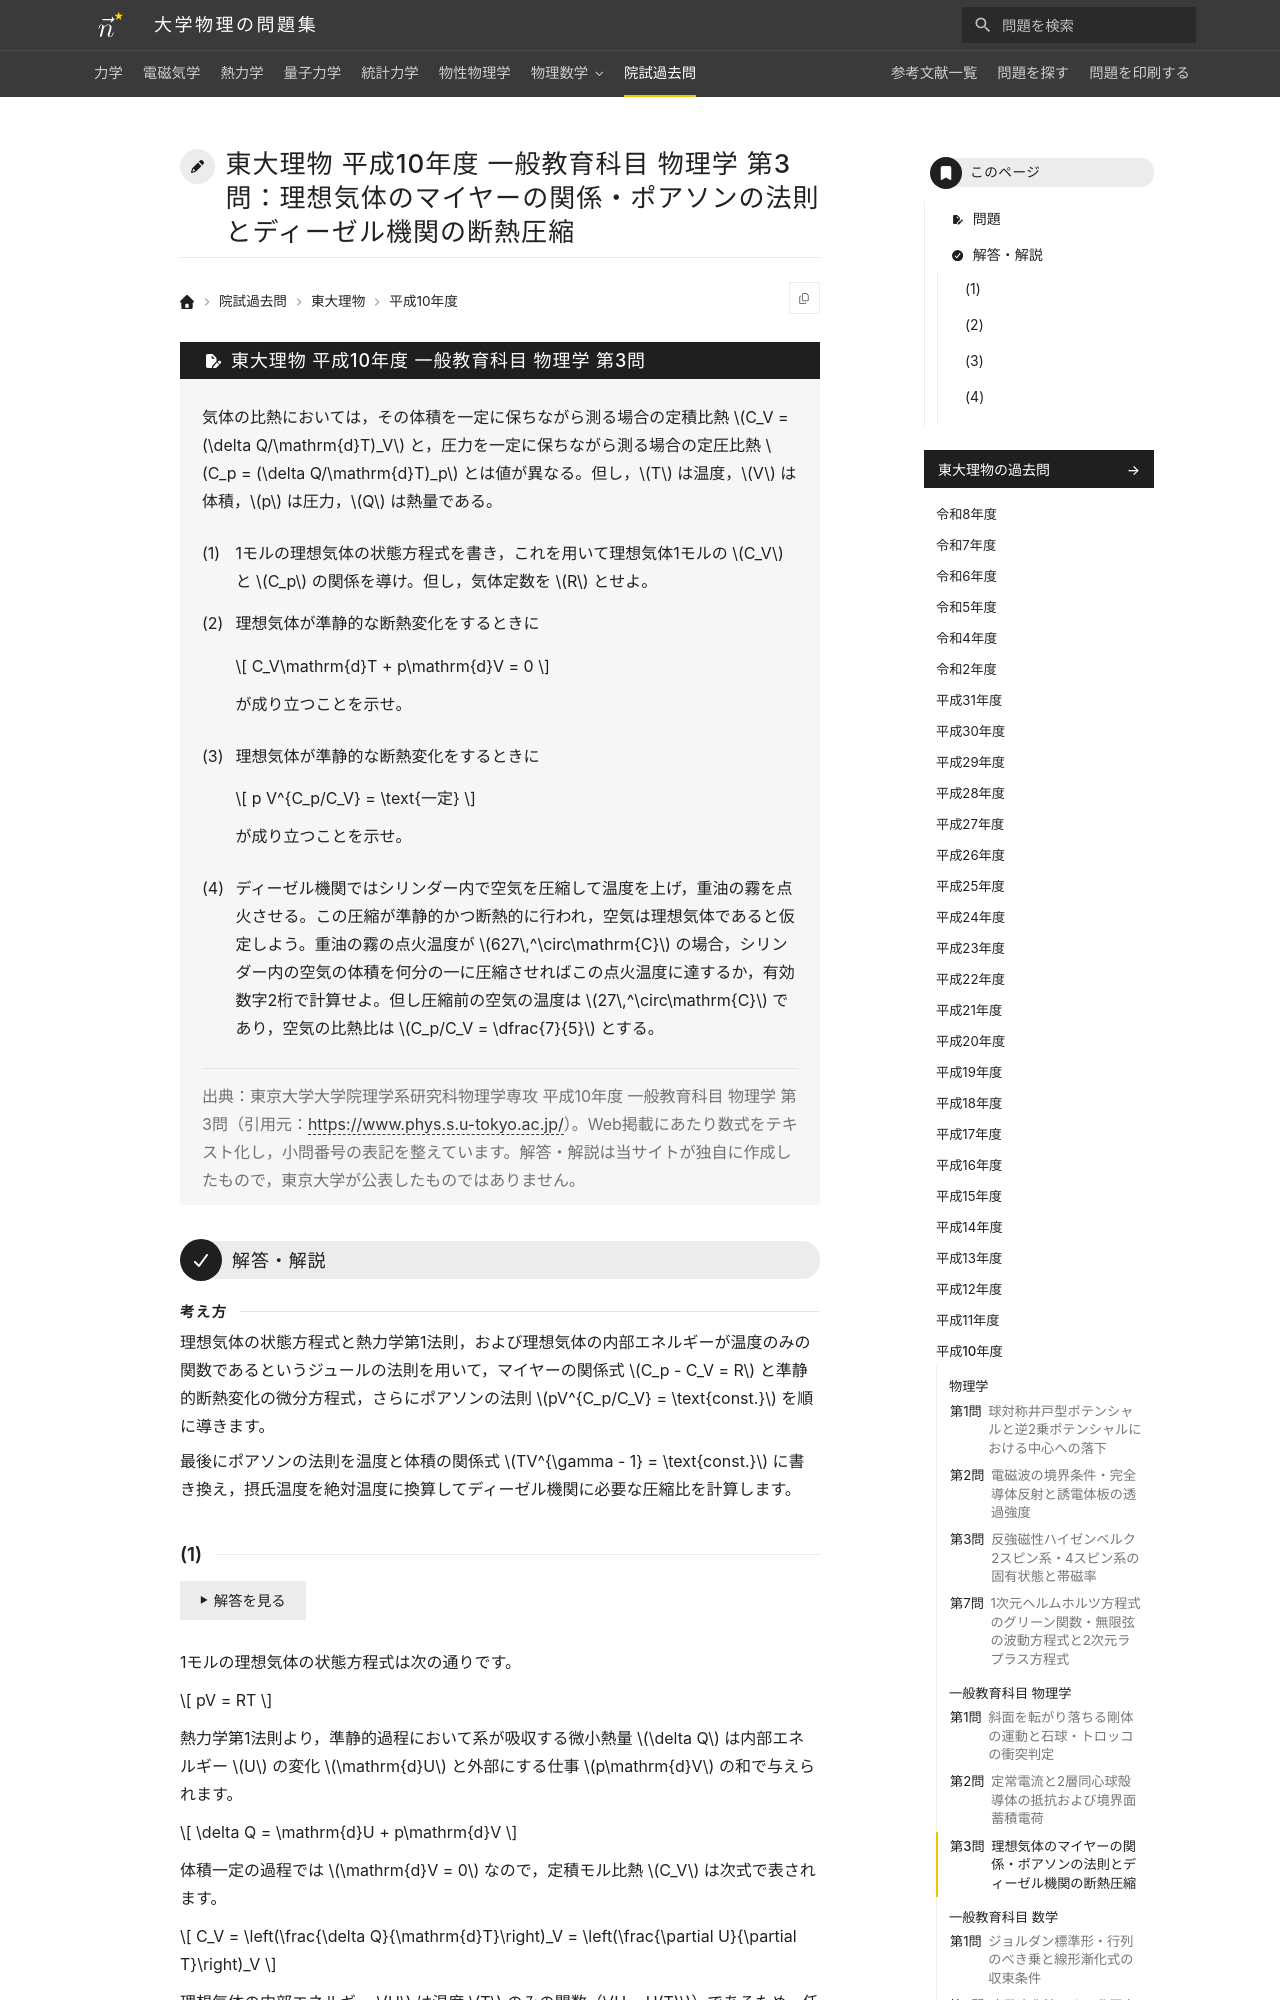

repository: Nanana-2/physics-site · page: pastexam/todai-ributsu/H10_ippan_butsuri_3/index.html · generator: mkdocs

---
title: 東大理物 平成10年度 一般教育科目 物理学 第3問：理想気体のマイヤーの関係・ポアソンの法則とディーゼル機関の断熱圧縮
tags:
  - 院試過去問
  - 東大理物
  - 熱力学
exam_university: 東京大学大学院理学系研究科物理学専攻
exam_year: 平成10年度
exam_subject: 一般教育科目 物理学
exam_number: 第3問
exam_source_url: https://www.phys.s.u-tokyo.ac.jp/
exam_modified: Web掲載にあたり数式をテキスト化し，小問番号の表記を整えています。
---

# 東大理物 平成10年度 一般教育科目 物理学 第3問：理想気体のマイヤーの関係・ポアソンの法則とディーゼル機関の断熱圧縮

## 問題

気体の比熱においては，その体積を一定に保ちながら測る場合の定積比熱 $C_V = (\delta Q/\mathrm{d}T)_V$ と，圧力を一定に保ちながら測る場合の定圧比熱 $C_p = (\delta Q/\mathrm{d}T)_p$ とは値が異なる。但し，$T$ は温度，$V$ は体積，$p$ は圧力，$Q$ は熱量である。
{: .problem-lead }

(1) 1モルの理想気体の状態方程式を書き，これを用いて理想気体1モルの $C_V$ と $C_p$ の関係を導け。但し，気体定数を $R$ とせよ。

(2) 理想気体が準静的な断熱変化をするときに

$$
C_V\mathrm{d}T + p\mathrm{d}V = 0
$$

が成り立つことを示せ。

(3) 理想気体が準静的な断熱変化をするときに

$$
p V^{C_p/C_V} = \text{一定}
$$

が成り立つことを示せ。

(4) ディーゼル機関ではシリンダー内で空気を圧縮して温度を上げ，重油の霧を点火させる。この圧縮が準静的かつ断熱的に行われ，空気は理想気体であると仮定しよう。重油の霧の点火温度が $627\,^\circ\mathrm{C}$ の場合，シリンダー内の空気の体積を何分の一に圧縮させればこの点火温度に達するか，有効数字2桁で計算せよ。但し圧縮前の空気の温度は $27\,^\circ\mathrm{C}$ であり，空気の比熱比は $C_p/C_V = \dfrac{7}{5}$ とする。

> 出典：東京大学大学院理学系研究科物理学専攻 平成10年度 一般教育科目 物理学 第3問（引用元：<https://www.phys.s.u-tokyo.ac.jp/>）。Web掲載にあたり数式をテキスト化し，小問番号の表記を整えています。解答・解説は当サイトが独自に作成したもので，東京大学が公表したものではありません。

---

## 解答・解説

<div class="approach" markdown>
理想気体の状態方程式と熱力学第1法則，および理想気体の内部エネルギーが温度のみの関数であるというジュールの法則を用いて，マイヤーの関係式 $C_p - C_V = R$ と準静的断熱変化の微分方程式，さらにポアソンの法則 $pV^{C_p/C_V} = \text{const.}$ を順に導きます。

最後にポアソンの法則を温度と体積の関係式 $TV^{\gamma - 1} = \text{const.}$ に書き換え，摂氏温度を絶対温度に換算してディーゼル機関に必要な圧縮比を計算します。
</div>
